Run: headless pygame with SDL's dummy video driver; simulated clock (each Clock.tick advances the game by its frame time, no real sleeping); random seed 0; keys injected as events and as key.get_pressed() state; no mouse input.
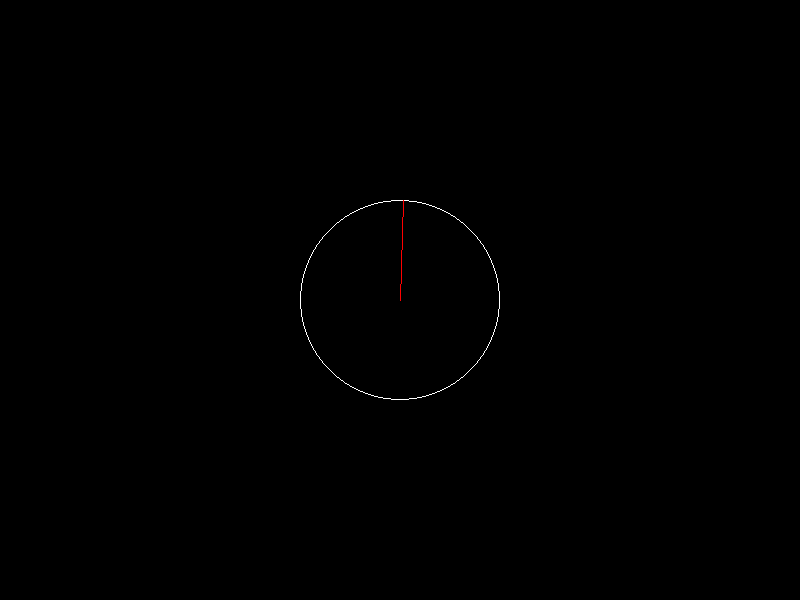
Frame 1 of 4 · flips 1–60 · no input
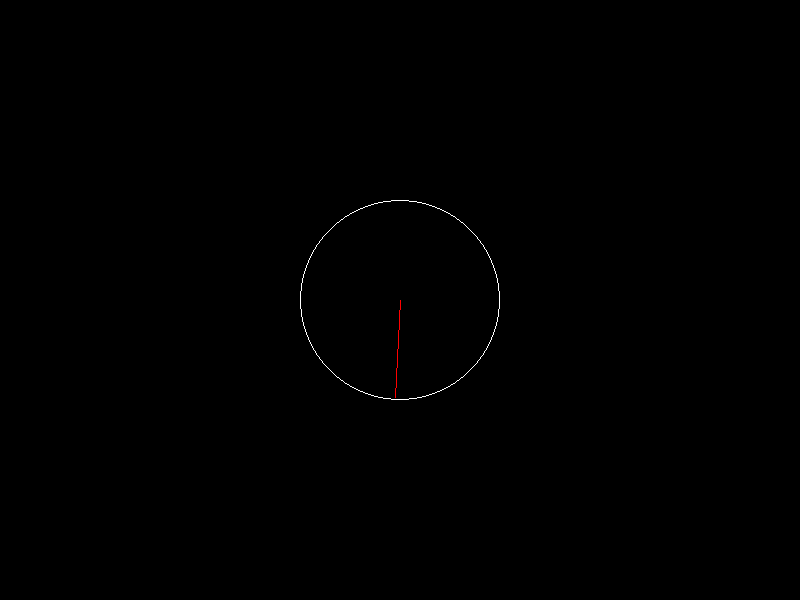
Frame 2 of 4 · flips 61–180 · tapped SPACE, RETURN · held RIGHT (→), D
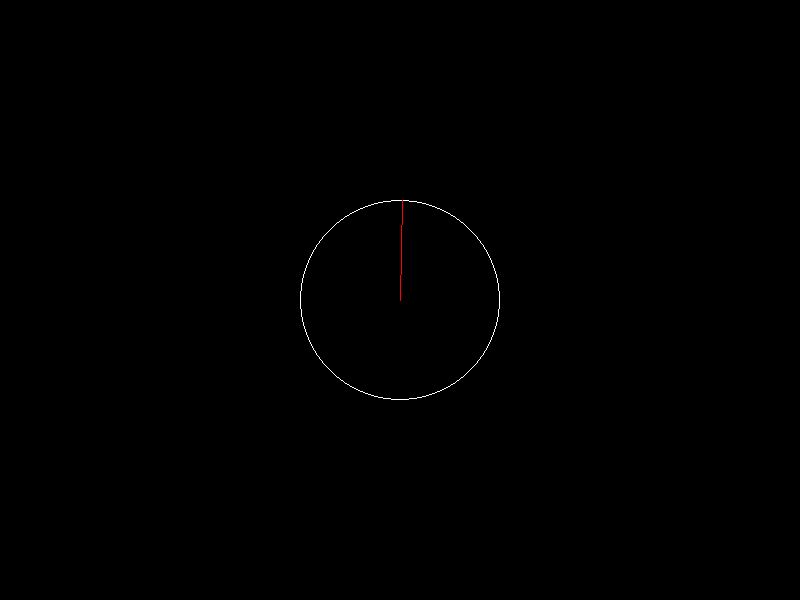
Frame 3 of 4 · flips 181–300 · held DOWN (↓), S
Frame 4 of 4 · flips 301–420 · held LEFT (←), A, UP (↑), W · screen same as frame 2, image omitted

The pygame program that drew these frames:

from traceback import print_tb
import pygame
from math import cos, sin, pi

def fcos(x):
    return 1 - 1/2 * x*x + 1/24 * x**4 - 1/720 * x**6

def fsin(x):
    return x - 1/6 * x**3 - 1/120 * x**5

def rodar(x, y, angulo):
    return (x*fcos(angulo) - y*fsin(angulo), x*fsin(angulo) + y*fcos(angulo))

def rodar_final(x, y, angulo):
    c, s = cos_sin(angulo) 
    return (x*c - y*s, x*s + y*c)

def cos_sin(angulo_alvo):
    angulo = 0

    x0 = 1
    y0 = 0

    if angulo_alvo > 2 * 3.14:
        #print(angulo_alvo)
        angulo_alvo -= (angulo_alvo // (2 * 3.14)) * (2* 3.14)
        #print(angulo_alvo)

    while abs(angulo - angulo_alvo) > 3.14/4:
        angulo += 3.14/4
        x0, y0 = rodar(x0, y0, 3.14/4)

    for i in range(0,20):
        if angulo == angulo_alvo:
            break

        d = -1 if angulo_alvo - angulo < 0 else +1
        angulo += d*3.14/(4*2**i)
        x0, y0 = rodar(x0, y0, d*3.14/(4*2**i))
    
    #return (cos(angulo_alvo), sin(angulo_alvo))
    return (x0,y0)


#cores
branco = (255,255,255)
verde = (0,255,0)
vermelho = (255,0,0)
preto = (0,0,0)

#tela
largura = 800
altura = 600
velocidade = 30

#variaveis do jogo
executar = True
pia = 3.14
angulo = 0
crescimento = pi/120

#Circunferencia
pos_x = largura//2
pos_y = altura//2
raio = 100

#Linha
pos_xf = raio
pos_yf = 0

pygame.init()

tela = pygame.display.set_mode((largura,altura))

relogio = pygame.time.Clock()

fonte = pygame.font.SysFont(None, 20)

while executar:

    tela.fill(preto)

    for evento in pygame.event.get():
        if evento.type == pygame.QUIT:
            executar = False

    pos_xf, pos_yf = rodar_final(pos_xf, pos_yf, angulo)
    
    pygame.draw.circle(tela, branco, (pos_x,pos_y), raio, 1)
    pygame.draw.line(tela, vermelho, (pos_x,pos_y), (int(pos_x+pos_xf), int(pos_y-pos_yf)))

    angulo += crescimento
    pos_xf = raio
    pos_yf = 0

    relogio.tick(velocidade)
    pygame.display.update()

pygame.quit()
